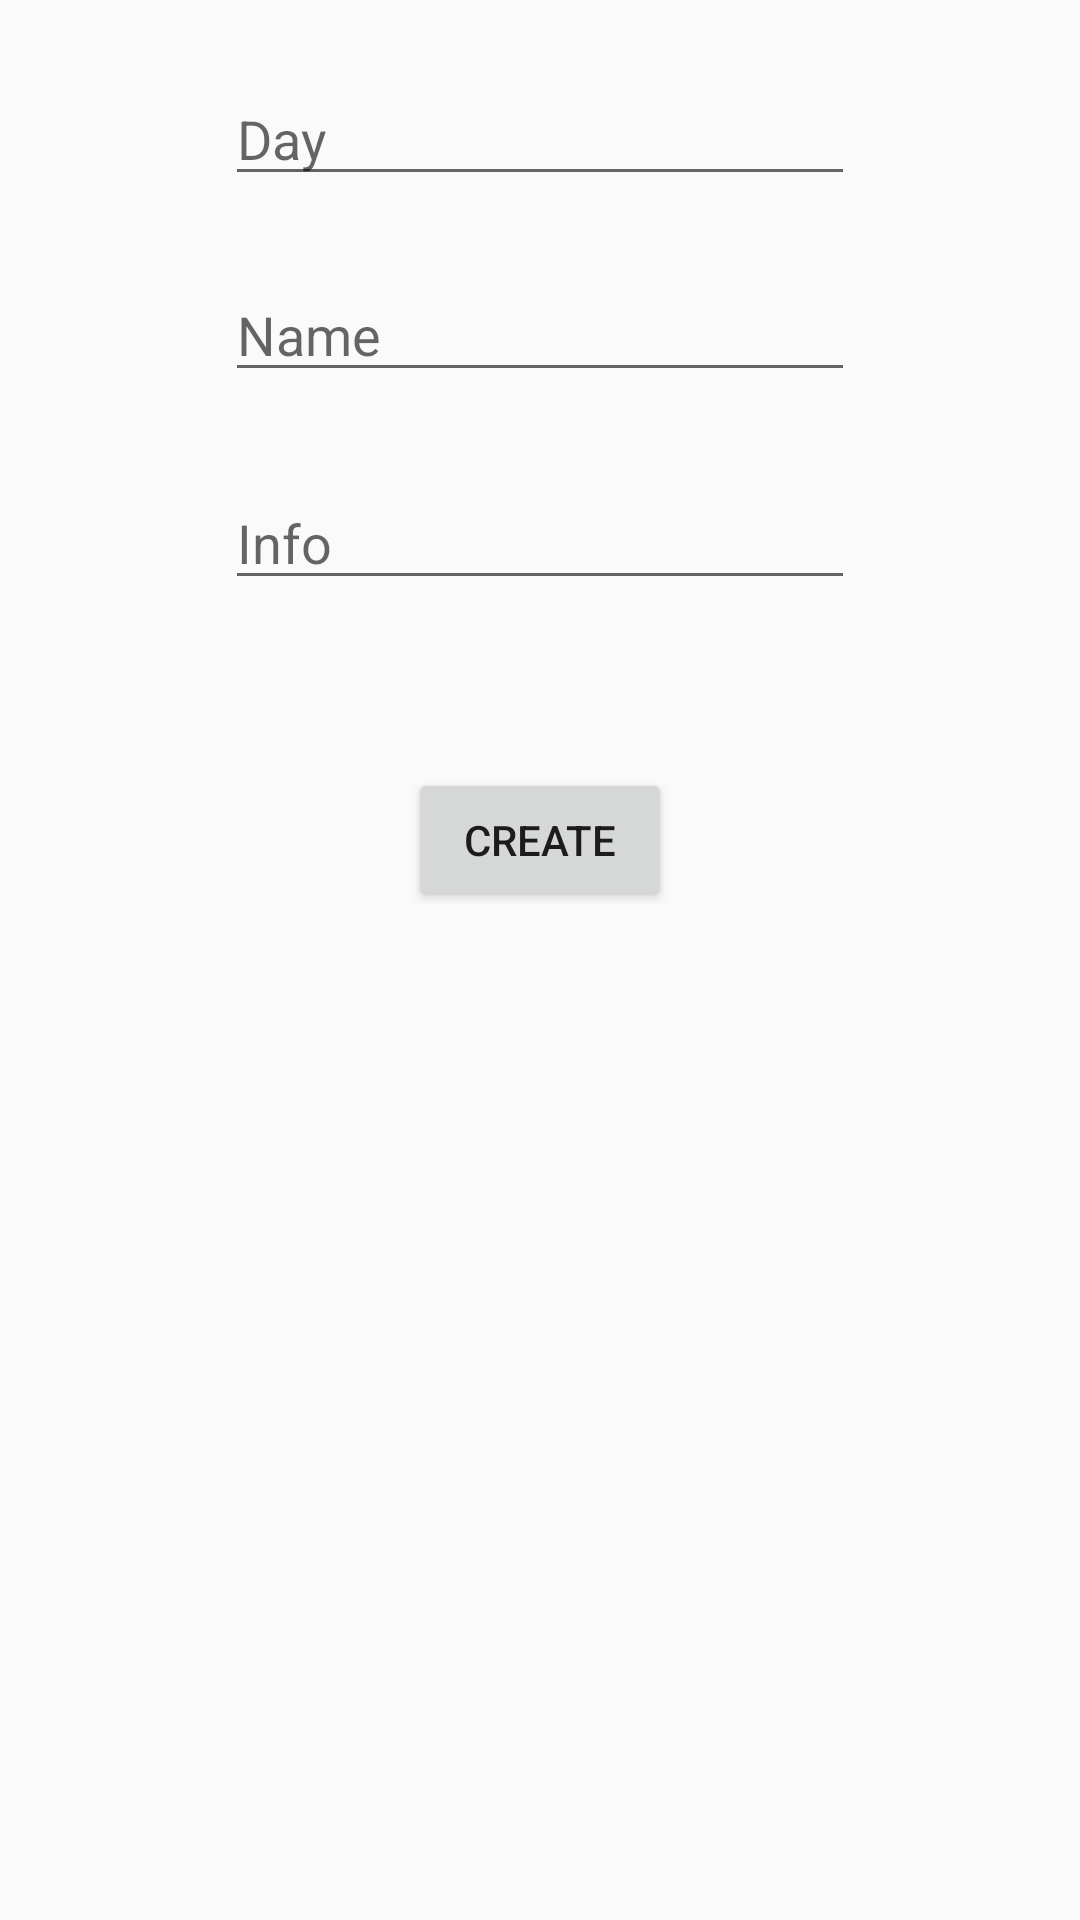

Android layout source for this screen:
<!-- AndroidManifest.xml: application theme Theme.AppCompat.Light -->
<!-- res/layout/dialog_create_onegym.xml -->
<?xml version="1.0" encoding="utf-8"?>
<androidx.constraintlayout.widget.ConstraintLayout xmlns:android="http://schemas.android.com/apk/res/android"
    xmlns:app="http://schemas.android.com/apk/res-auto"
    xmlns:tools="http://schemas.android.com/tools"
    android:id="@+id/but"
    android:layout_width="wrap_content"
    android:layout_height="wrap_content">

    <EditText
        android:id="@+id/editTextDay"
        android:layout_width="wrap_content"
        android:layout_height="wrap_content"
        android:layout_marginTop="24dp"
        android:ems="10"
        android:hint="@string/day"
        android:inputType="date"
        app:layout_constraintEnd_toEndOf="parent"
        app:layout_constraintStart_toStartOf="parent"
        app:layout_constraintTop_toTopOf="parent" />

    <EditText
        android:id="@+id/editTextName"
        android:layout_width="wrap_content"
        android:layout_height="wrap_content"
        android:layout_marginTop="24dp"
        android:ems="10"
        android:hint="@string/name"
        android:inputType="textPersonName"
        app:layout_constraintEnd_toEndOf="parent"
        app:layout_constraintStart_toStartOf="parent"
        app:layout_constraintTop_toBottomOf="@+id/editTextDay" />

    <EditText
        android:id="@+id/editTextSubname"
        android:layout_width="wrap_content"
        android:layout_height="wrap_content"
        android:layout_marginTop="28dp"
        android:ems="10"
        android:hint="@string/info"
        android:inputType="textMultiLine"
        app:layout_constraintEnd_toEndOf="parent"
        app:layout_constraintStart_toStartOf="parent"
        app:layout_constraintTop_toBottomOf="@+id/editTextName" />

    <Button
        android:id="@+id/buttonCreate"
        android:layout_width="wrap_content"
        android:layout_height="wrap_content"
        android:layout_marginTop="56dp"
        android:enabled="true"
        android:text="@string/create"
        app:layout_constraintEnd_toEndOf="@+id/editTextSubname"
        app:layout_constraintStart_toStartOf="@+id/editTextSubname"
        app:layout_constraintTop_toBottomOf="@+id/editTextSubname" />
</androidx.constraintlayout.widget.ConstraintLayout>
<!-- resources referenced by this layout -->
<resources>
  <string name="create">Create</string>
  <string name="day">Day</string>
  <string name="info">Info</string>
  <string name="name">Name</string>
</resources>
